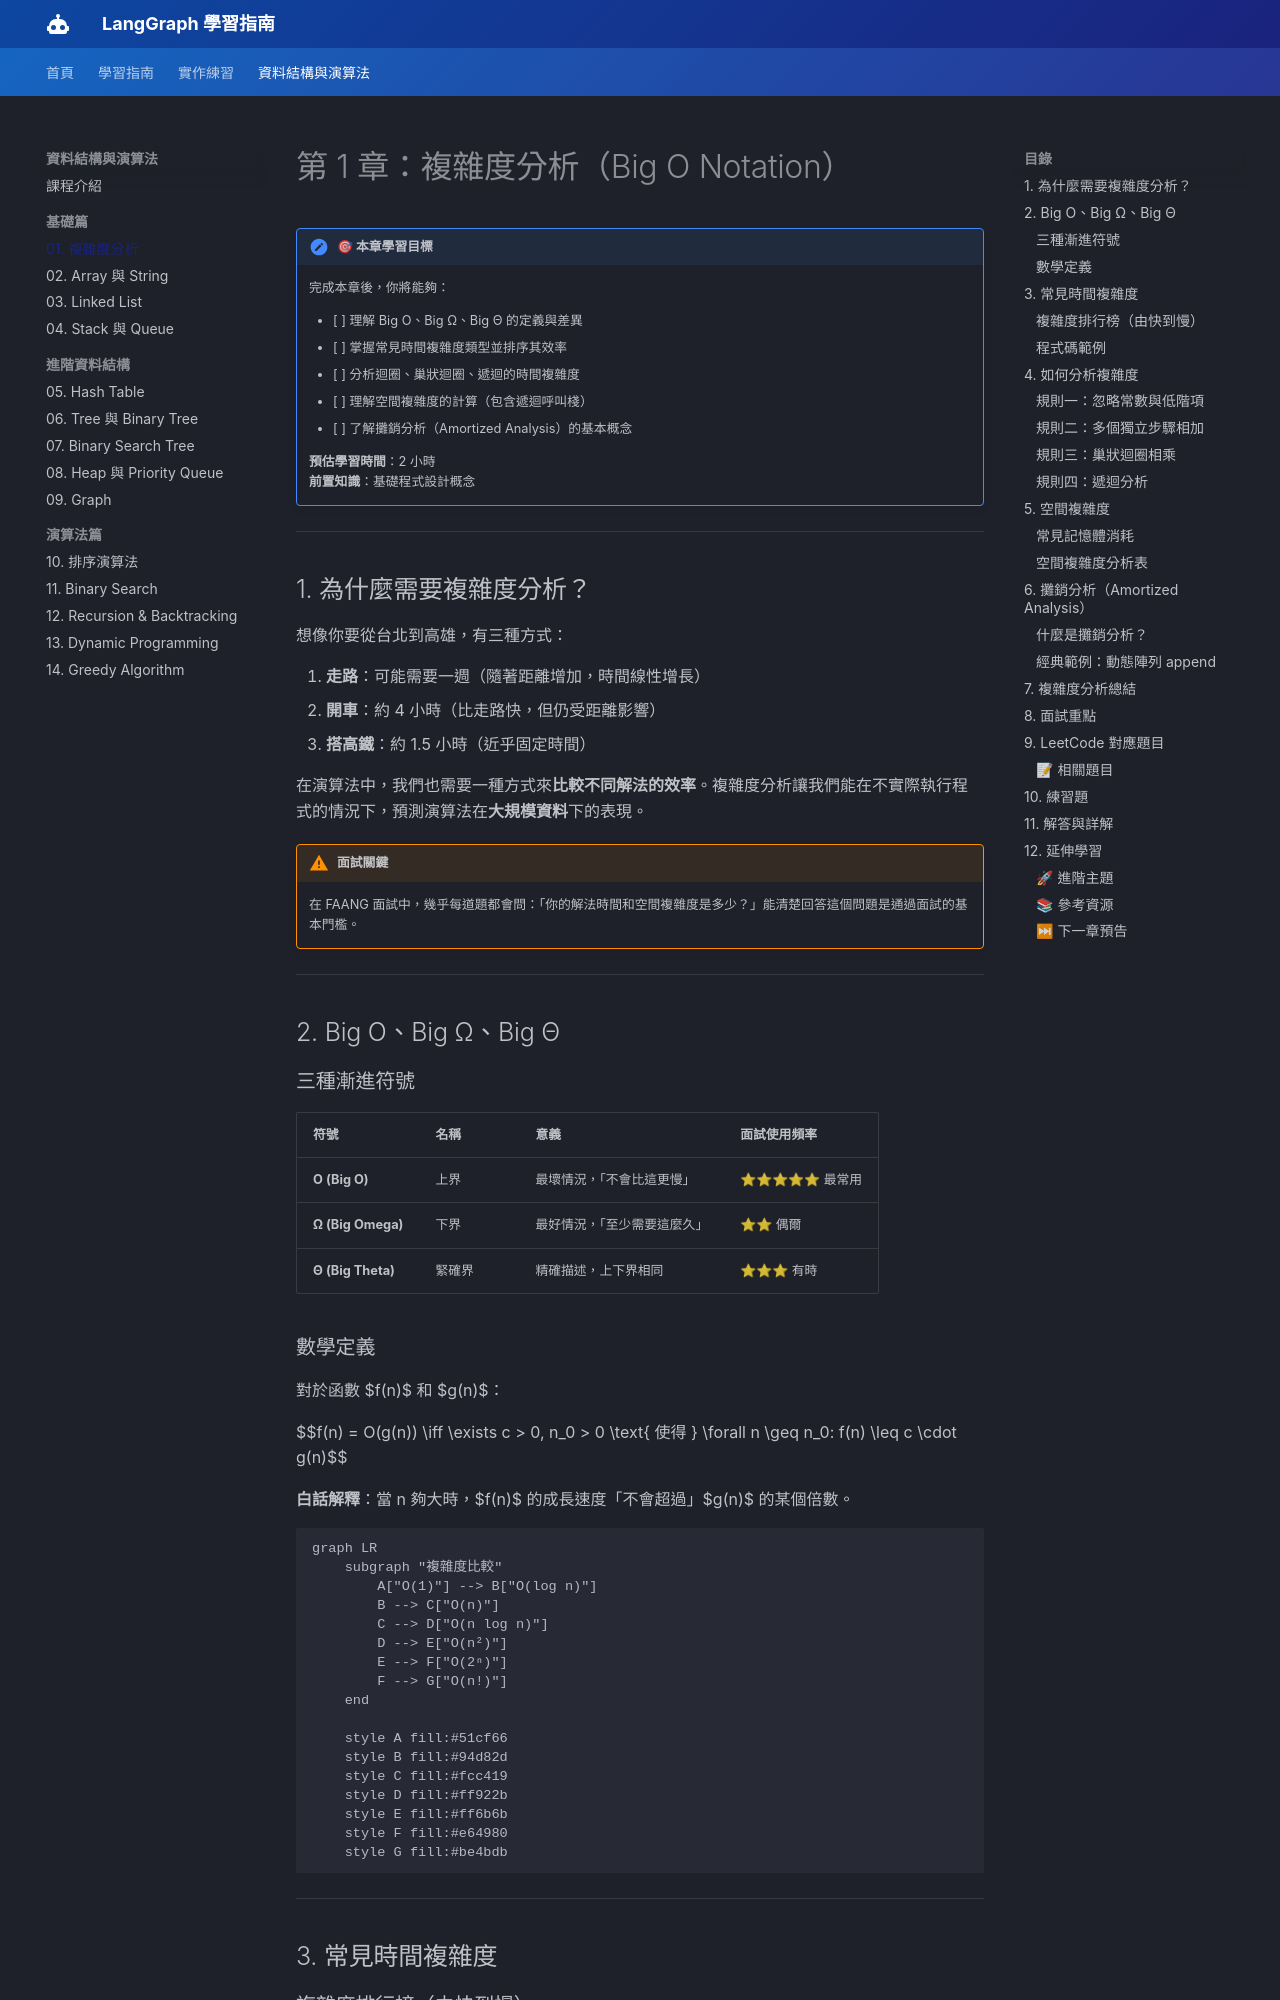

repository: CaoCharles/langraph_class · page: dsa/chapter_01_complexity/index.html · generator: mkdocs

---
title: 第 1 章：複雜度分析（Big O Notation）
description: 學習演算法效能評估的核心概念，掌握時間與空間複雜度分析
---

# 第 1 章：複雜度分析（Big O Notation）

!!! note "🎯 本章學習目標"
    完成本章後，你將能夠：
    
    - [ ] 理解 Big O、Big Ω、Big Θ 的定義與差異
    - [ ] 掌握常見時間複雜度類型並排序其效率
    - [ ] 分析迴圈、巢狀迴圈、遞迴的時間複雜度
    - [ ] 理解空間複雜度的計算（包含遞迴呼叫棧）
    - [ ] 了解攤銷分析（Amortized Analysis）的基本概念
    
    **預估學習時間**：2 小時  
    **前置知識**：基礎程式設計概念

---

## 1. 為什麼需要複雜度分析？

想像你要從台北到高雄，有三種方式：

1. **走路**：可能需要一週（隨著距離增加，時間線性增長）
2. **開車**：約 4 小時（比走路快，但仍受距離影響）
3. **搭高鐵**：約 1.5 小時（近乎固定時間）

在演算法中，我們也需要一種方式來**比較不同解法的效率**。複雜度分析讓我們能在不實際執行程式的情況下，預測演算法在**大規模資料**下的表現。

!!! warning "面試關鍵"
    在 FAANG 面試中，幾乎每道題都會問：「你的解法時間和空間複雜度是多少？」能清楚回答這個問題是通過面試的基本門檻。

---

## 2. Big O、Big Ω、Big Θ

### 三種漸進符號

| 符號 | 名稱 | 意義 | 面試使用頻率 |
|------|------|------|-------------|
| **O (Big O)** | 上界 | 最壞情況，「不會比這更慢」 | ⭐⭐⭐⭐⭐ 最常用 |
| **Ω (Big Omega)** | 下界 | 最好情況，「至少需要這麼久」 | ⭐⭐ 偶爾 |
| **Θ (Big Theta)** | 緊確界 | 精確描述，上下界相同 | ⭐⭐⭐ 有時 |

### 數學定義

對於函數 $f(n)$ 和 $g(n)$：

$$f(n) = O(g(n)) \iff \exists c > 0, n_0 > 0 \text{ 使得 } \forall n \geq n_0: f(n) \leq c \cdot g(n)$$

**白話解釋**：當 n 夠大時，$f(n)$ 的成長速度「不會超過」$g(n)$ 的某個倍數。

```mermaid
graph LR
    subgraph "複雜度比較"
        A["O(1)"] --> B["O(log n)"]
        B --> C["O(n)"]
        C --> D["O(n log n)"]
        D --> E["O(n²)"]
        E --> F["O(2ⁿ)"]
        F --> G["O(n!)"]
    end
    
    style A fill:#51cf66
    style B fill:#94d82d
    style C fill:#fcc419
    style D fill:#ff922b
    style E fill:#ff6b6b
    style F fill:#e64980
    style G fill:#be4bdb
```

---

## 3. 常見時間複雜度

### 複雜度排行榜（由快到慢）

| 複雜度 | 名稱 | n=10 | n=100 | n=1000 | 典型演算法 |
|--------|------|------|-------|--------|-----------|
| O(1) | 常數 | 1 | 1 | 1 | Hash Table 查找 |
| O(log n) | 對數 | 3 | 7 | 10 | Binary Search |
| O(n) | 線性 | 10 | 100 | 1000 | 遍歷陣列 |
| O(n log n) | 線性對數 | 33 | 664 | 9966 | Merge Sort |
| O(n²) | 平方 | 100 | 10000 | 1000000 | 雙層迴圈 |
| O(2ⁿ) | 指數 | 1024 | 1.27×10³⁰ | 💀 | 暴力遞迴 |
| O(n!) | 階乘 | 3628800 | 💀 | 💀 | 全排列 |
